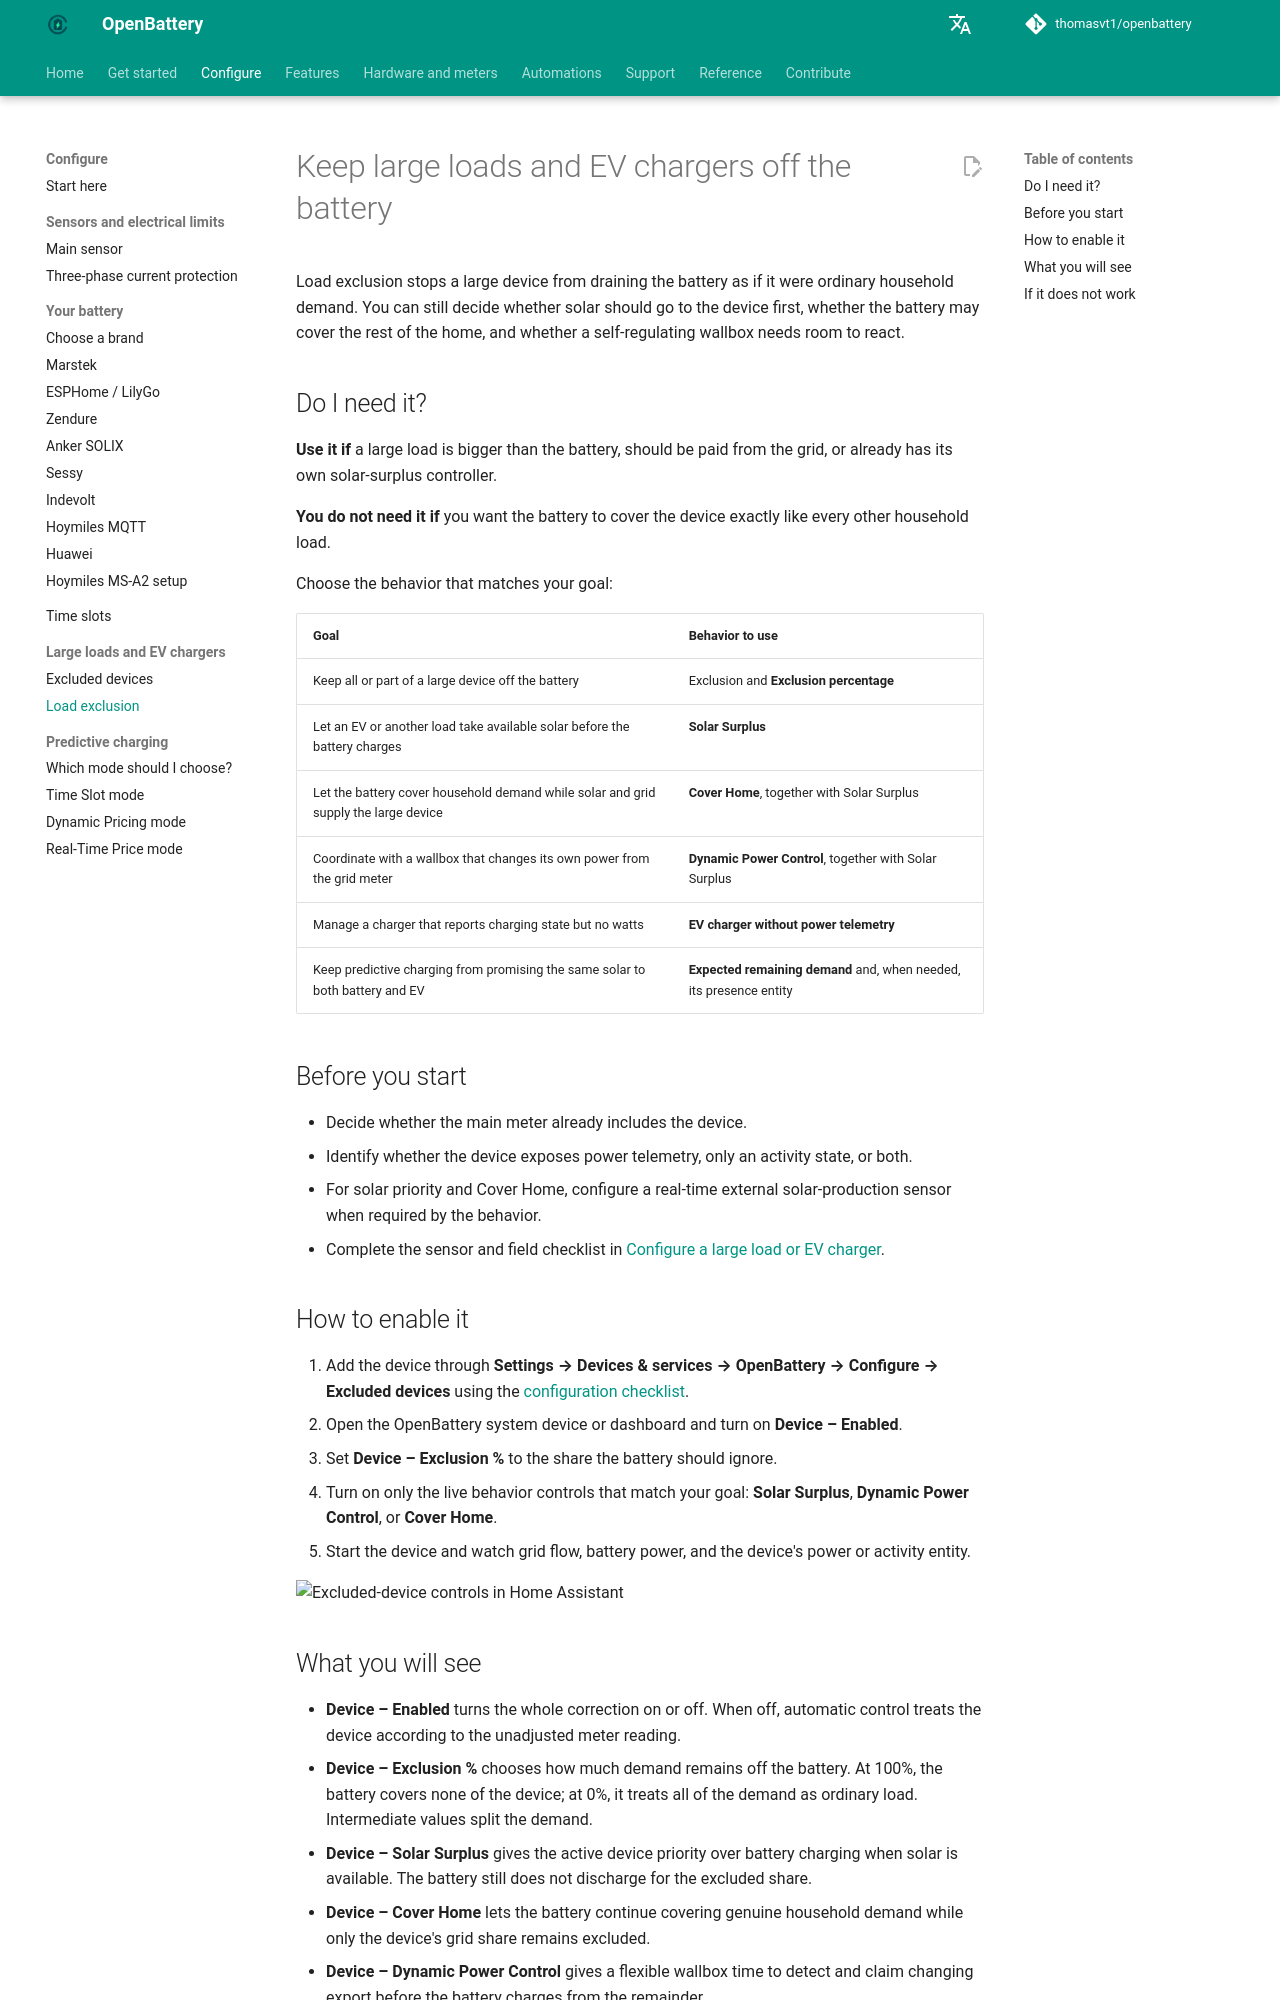

repository: thomasvt1/openbattery · page: features/load-exclusion/index.html · generator: mkdocs

# Keep large loads and EV chargers off the battery

Load exclusion stops a large device from draining the battery as if it were ordinary household demand. You can still decide whether solar should go to the device first, whether the battery may cover the rest of the home, and whether a self-regulating wallbox needs room to react.

## Do I need it?

**Use it if** a large load is bigger than the battery, should be paid from the grid, or already has its own solar-surplus controller.

**You do not need it if** you want the battery to cover the device exactly like every other household load.

Choose the behavior that matches your goal:

| Goal | Behavior to use |
|---|---|
| Keep all or part of a large device off the battery | Exclusion and **Exclusion percentage** |
| Let an EV or another load take available solar before the battery charges | **Solar Surplus** |
| Let the battery cover household demand while solar and grid supply the large device | **Cover Home**, together with Solar Surplus |
| Coordinate with a wallbox that changes its own power from the grid meter | **Dynamic Power Control**, together with Solar Surplus |
| Manage a charger that reports charging state but no watts | **EV charger without power telemetry** |
| Keep predictive charging from promising the same solar to both battery and EV | **Expected remaining demand** and, when needed, its presence entity |

## Before you start

- Decide whether the main meter already includes the device.
- Identify whether the device exposes power telemetry, only an activity state, or both.
- For solar priority and Cover Home, configure a real-time external solar-production sensor when required by the behavior.
- Complete the sensor and field checklist in [Configure a large load or EV charger](../configuration/excluded-devices.md).

## How to enable it

1. Add the device through **Settings → Devices & services → OpenBattery → Configure → Excluded devices** using the [configuration checklist](../configuration/excluded-devices.md#how-to-enable-it).
2. Open the OpenBattery system device or dashboard and turn on **Device – Enabled**.
3. Set **Device – Exclusion %** to the share the battery should ignore.
4. Turn on only the live behavior controls that match your goal: **Solar Surplus**, **Dynamic Power Control**, or **Cover Home**.
5. Start the device and watch grid flow, battery power, and the device's power or activity entity.

![Excluded-device controls in Home Assistant](../assets/screenshots/features/load-exclusion-entities.png){ width="700" style="display: block; margin: 0 auto;"}

## What you will see

- **Device – Enabled** turns the whole correction on or off. When off, automatic control treats the device according to the unadjusted meter reading.
- **Device – Exclusion %** chooses how much demand remains off the battery. At 100%, the battery covers none of the device; at 0%, it treats all of the demand as ordinary load. Intermediate values split the demand.
- **Device – Solar Surplus** gives the active device priority over battery charging when solar is available. The battery still does not discharge for the excluded share.
- **Device – Cover Home** lets the battery continue covering genuine household demand while only the device's grid share remains excluded.
- **Device – Dynamic Power Control** gives a flexible wallbox time to detect and claim changing export before the battery charges from the remainder.

A state-only EV charger pauses battery charge and discharge when charging first appears. After the pause, the battery may charge from solar surplus but remains blocked from discharging for the EV until charging ends.

If the device has expected remaining demand configured, predictive charging subtracts that claim from the solar available to the battery. A presence entity releases the claim when the EV or device is absent. The [configuration page](../configuration/excluded-devices.md) contains the accepted units and presence rules.
